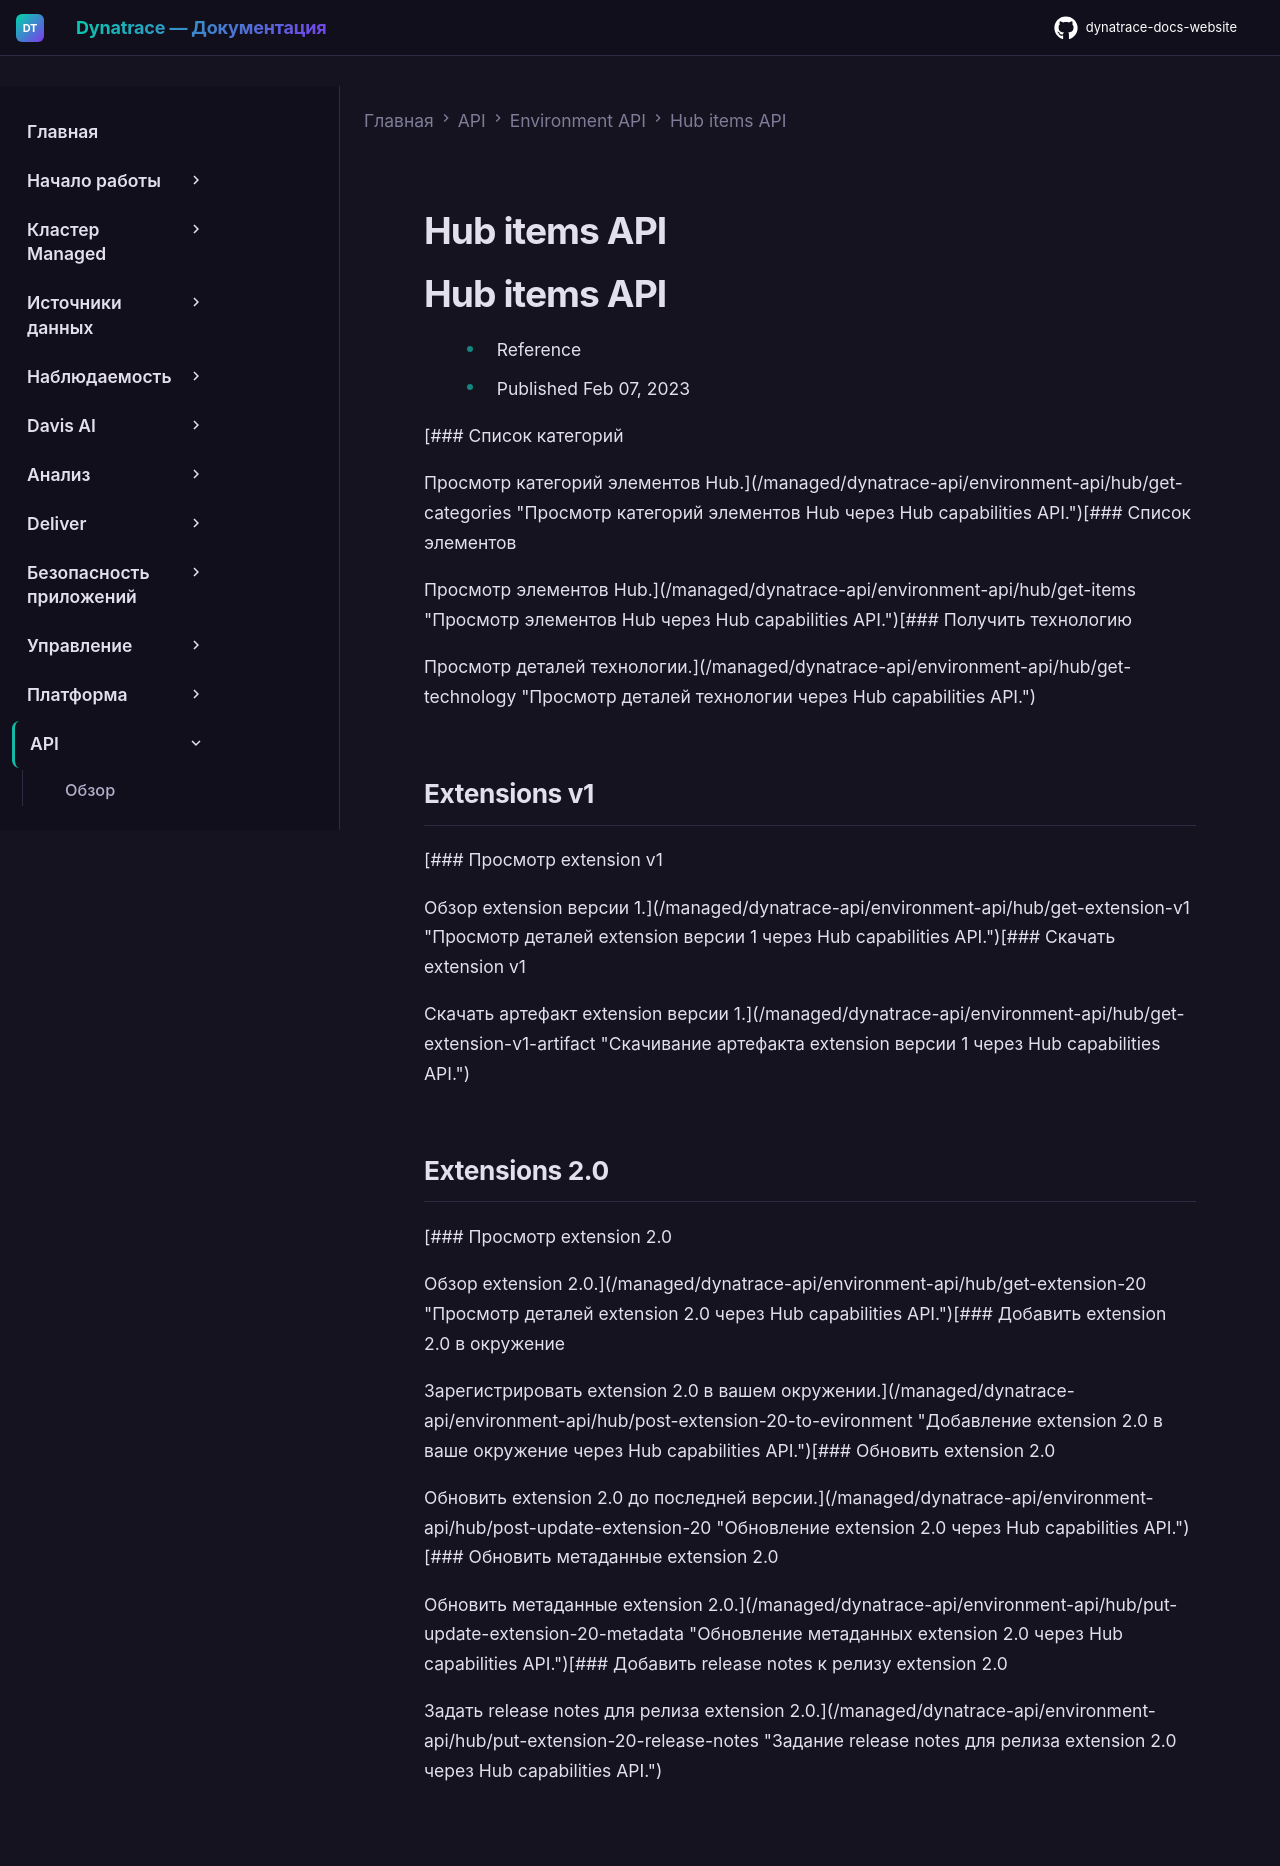

repository: Yerkebulan-Ardabayev/dynatrace-docs-website · page: managed-ru/dynatrace-api/environment-api/hub/index.html · generator: mkdocs

---
title: Hub items API
source: https://docs.dynatrace.com/managed/dynatrace-api/environment-api/hub
scraped: 2026-05-12T11:11:50.880132
---

# Hub items API

# Hub items API

* Reference
* Published Feb 07, 2023

[### Список категорий

Просмотр категорий элементов Hub.](/managed/dynatrace-api/environment-api/hub/get-categories "Просмотр категорий элементов Hub через Hub capabilities API.")[### Список элементов

Просмотр элементов Hub.](/managed/dynatrace-api/environment-api/hub/get-items "Просмотр элементов Hub через Hub capabilities API.")[### Получить технологию

Просмотр деталей технологии.](/managed/dynatrace-api/environment-api/hub/get-technology "Просмотр деталей технологии через Hub capabilities API.")

## Extensions v1

[### Просмотр extension v1

Обзор extension версии 1.](/managed/dynatrace-api/environment-api/hub/get-extension-v1 "Просмотр деталей extension версии 1 через Hub capabilities API.")[### Скачать extension v1

Скачать артефакт extension версии 1.](/managed/dynatrace-api/environment-api/hub/get-extension-v1-artifact "Скачивание артефакта extension версии 1 через Hub capabilities API.")

## Extensions 2.0

[### Просмотр extension 2.0

Обзор extension 2.0.](/managed/dynatrace-api/environment-api/hub/get-extension-20 "Просмотр деталей extension 2.0 через Hub capabilities API.")[### Добавить extension 2.0 в окружение

Зарегистрировать extension 2.0 в вашем окружении.](/managed/dynatrace-api/environment-api/hub/post-extension-20-to-evironment "Добавление extension 2.0 в ваше окружение через Hub capabilities API.")[### Обновить extension 2.0

Обновить extension 2.0 до последней версии.](/managed/dynatrace-api/environment-api/hub/post-update-extension-20 "Обновление extension 2.0 через Hub capabilities API.")[### Обновить метаданные extension 2.0

Обновить метаданные extension 2.0.](/managed/dynatrace-api/environment-api/hub/put-update-extension-20-metadata "Обновление метаданных extension 2.0 через Hub capabilities API.")[### Добавить release notes к релизу extension 2.0

Задать release notes для релиза extension 2.0.](/managed/dynatrace-api/environment-api/hub/put-extension-20-release-notes "Задание release notes для релиза extension 2.0 через Hub capabilities API.")
